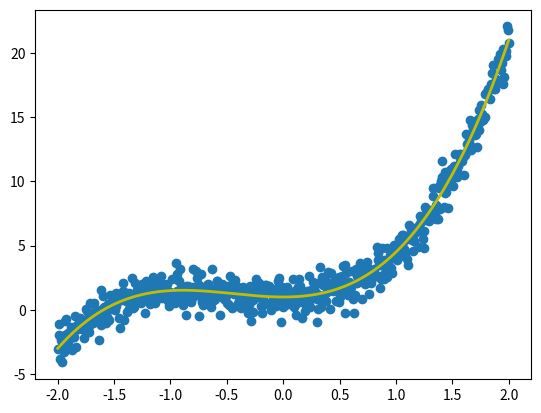

Reproduce this figure in Python.
import random
import numpy as np
import matplotlib.pyplot as plt

#定義常用函數
def sigmoid(z):
    """The sigmoid function."""
    return 1.0/(1.0+np.exp(-z))

def sigmoid_prime(z):
    """Derivative of the sigmoid function."""
    return sigmoid(z)*(1-sigmoid(z))

#準備訓練資料
x_data = np.linspace(-2,2,600)[:,np.newaxis]
noise = np.random.normal(0,0.8,x_data.shape)
y_data_ori = 1.5*np.power(x_data,3) + 2*np.power(x_data,2) + 1
y_data = y_data_ori + noise

#顯示目前資料
fig = plt.figure()

#輸入有雜訊的資料
ax = fig.add_subplot(1,1,1)
ax.scatter(x_data, y_data)
plt.ion()

#目標函數
lines = ax.plot(x_data, y_data_ori,'y-', lw=2)
plt.show()

#初始值
w12 = np.linspace(1,5,5)
b12 = np.linspace(1,5,5)
w23 = np.linspace(1,5,5)
b23 = 0

#學習速率
learning_rate = 0.001

#進行各值的運算
index = 0
x_input = x_data[index]
sum1 = x_input * w12 + b12
active1 = sigmoid(sum1)
sum2 = np.sum(active1 * w23 + b23)
active2 = sigmoid(sum2)
ans = y_data[index]
#err = np.power(active2 - ans, 2)

#準備bp for w23 b23
delta_23 = 2 * (active2 - ans) * active2 * (1 - active2)
shift_w23 = delta_23 * active1 * -1 * learning_rate
shift_b23 = delta_23 * -1 * learning_rate

#準備bp for w12 b12
delta_12 = delta_23 * w23 * (sum1 * (1 - sum1))
shift_w12 = delta_12 * x_input * -1 * learning_rate
shift_b12 = delta_12 * -1 * learning_rate



